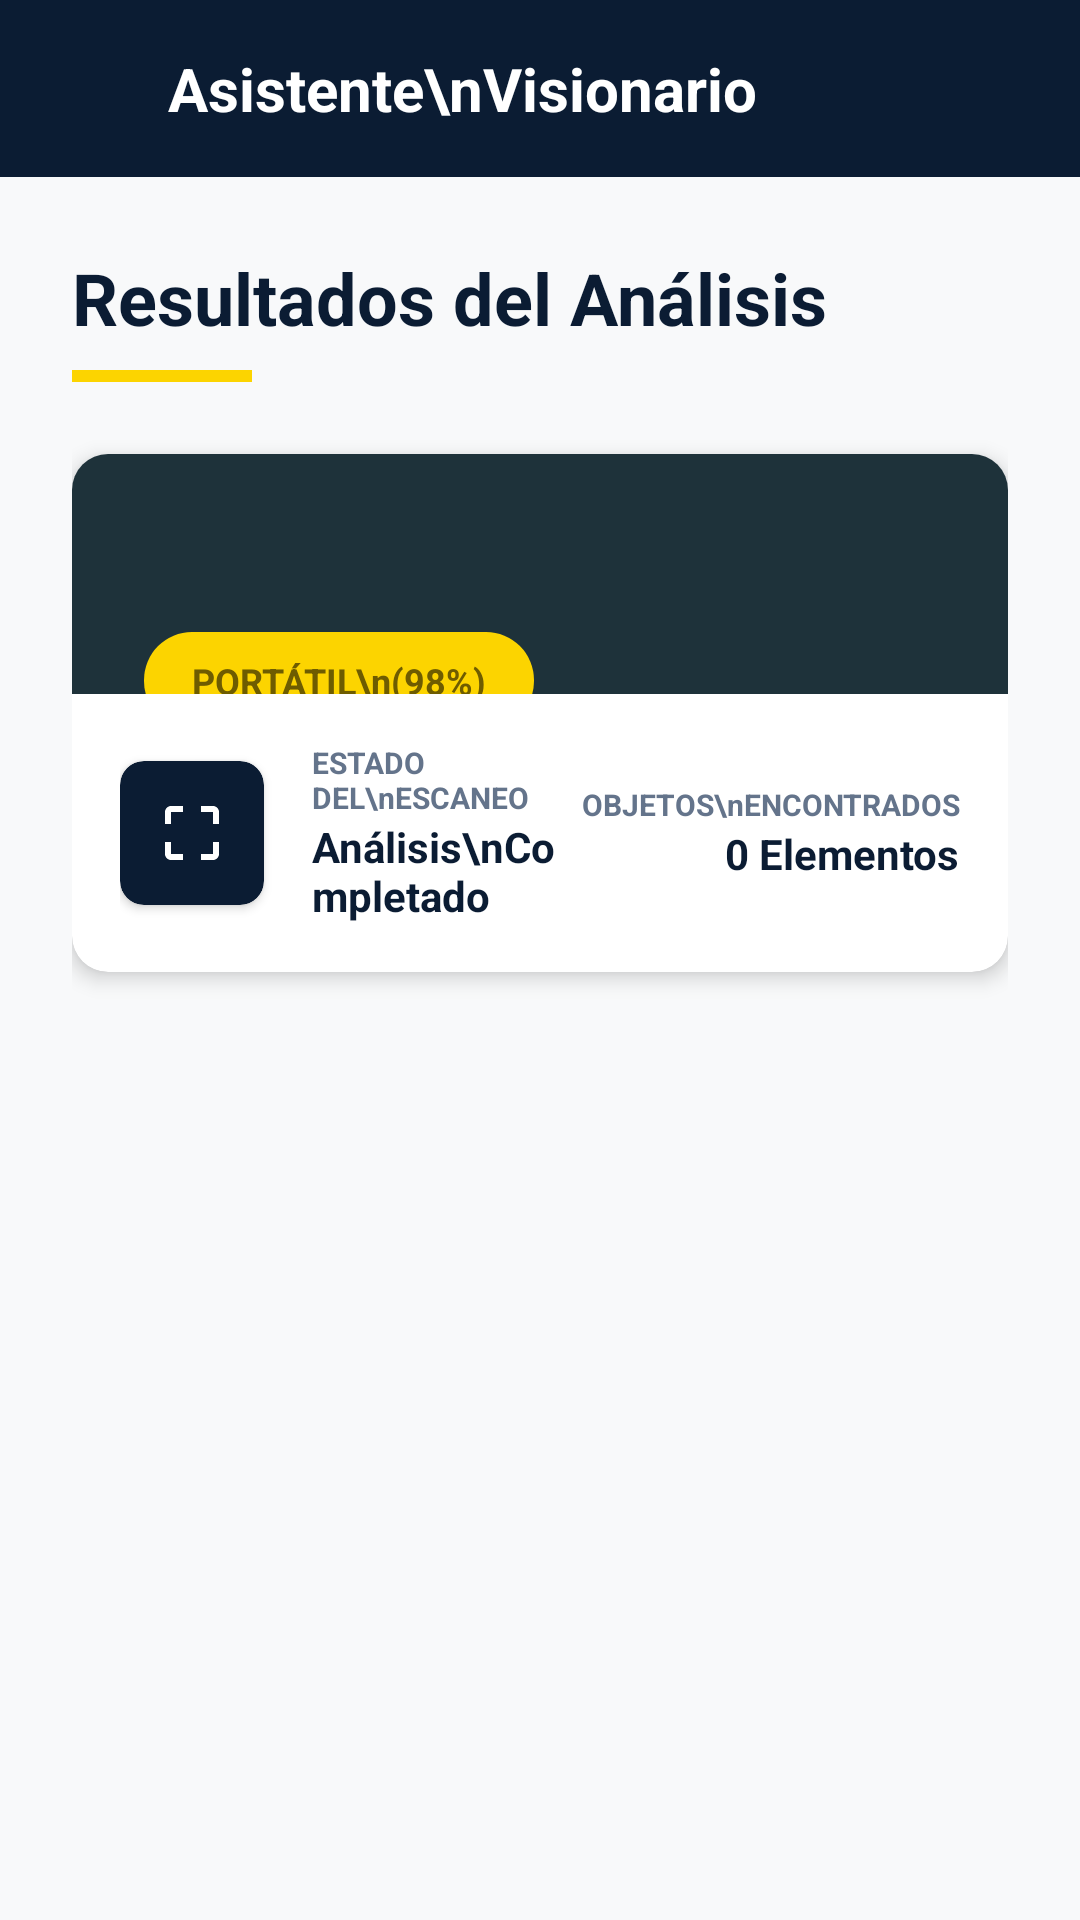

Android layout source for this screen:
<!-- AndroidManifest.xml: application theme Theme.Tienda_app -->
<!-- res/layout/fragment_analysis_results.xml -->
<?xml version="1.0" encoding="utf-8"?>
<androidx.constraintlayout.widget.ConstraintLayout xmlns:android="http://schemas.android.com/apk/res/android"
    xmlns:app="http://schemas.android.com/apk/res-auto"
    xmlns:tools="http://schemas.android.com/tools"
    android:layout_width="match_parent"
    android:layout_height="match_parent"
    android:background="#F8F9FA"
    tools:context=".AnalysisResultsFragment">

    
    <LinearLayout
        android:id="@+id/topBar"
        android:layout_width="match_parent"
        android:layout_height="wrap_content"
        android:background="#0B1C33"
        android:padding="16dp"
        android:orientation="horizontal"
        android:gravity="center_vertical"
        app:layout_constraintTop_toTopOf="parent">

        <ImageView
            android:layout_width="24dp"
            android:layout_height="24dp"
            android:src="@drawable/ic_eye"
            app:tint="#FFFFFF" />

        <TextView
            android:layout_width="0dp"
            android:layout_height="wrap_content"
            android:layout_weight="1"
            android:text="Asistente\nVisionario"
            android:textColor="#FFFFFF"
            android:textSize="20sp"
            android:textStyle="bold"
            android:layout_marginStart="16dp" />

        <ImageView
            android:layout_width="24dp"
            android:layout_height="24dp"
            android:src="@drawable/ic_user"
            app:tint="#FFFFFF" />
    </LinearLayout>

    <androidx.core.widget.NestedScrollView
        android:layout_width="match_parent"
        android:layout_height="0dp"
        app:layout_constraintTop_toBottomOf="@id/topBar"
        app:layout_constraintBottom_toBottomOf="parent">

        <LinearLayout
            android:layout_width="match_parent"
            android:layout_height="wrap_content"
            android:orientation="vertical"
            android:padding="24dp">

            <TextView
                android:layout_width="wrap_content"
                android:layout_height="wrap_content"
                android:text="Resultados del Análisis"
                android:textColor="#0B1C33"
                android:textSize="24sp"
                android:textStyle="bold" />

            <View
                android:layout_width="60dp"
                android:layout_height="4dp"
                android:layout_marginTop="8dp"
                android:background="@color/yellow" />

            <androidx.cardview.widget.CardView
                android:layout_width="match_parent"
                android:layout_height="wrap_content"
                android:layout_marginTop="24dp"
                app:cardCornerRadius="12dp"
                app:cardElevation="4dp"
                app:cardBackgroundColor="#FFFFFF">

                <LinearLayout
                    android:layout_width="match_parent"
                    android:layout_height="wrap_content"
                    android:orientation="vertical">

                    
                    <FrameLayout
                        android:layout_width="match_parent"
                        android:layout_height="80dp"
                        android:background="#1E323A">
                        <TextView
                            android:layout_width="wrap_content"
                            android:layout_height="wrap_content"
                            android:background="@drawable/bg_badge_yellow"
                            android:text="PORTÁTIL\n(98%)"
                            android:textColor="#6E5C00"
                            android:textStyle="bold"
                            android:textSize="12sp"
                            android:paddingHorizontal="16dp"
                            android:paddingVertical="8dp"
                            android:layout_marginStart="24dp"
                            android:layout_marginBottom="-12dp"
                            android:layout_gravity="bottom|start"/>
                    </FrameLayout>

                    <LinearLayout
                        android:layout_width="match_parent"
                        android:layout_height="wrap_content"
                        android:orientation="horizontal"
                        android:padding="16dp"
                        android:gravity="center_vertical">

                        <androidx.cardview.widget.CardView
                            android:layout_width="48dp"
                            android:layout_height="48dp"
                            app:cardCornerRadius="8dp"
                            app:cardBackgroundColor="#0B1C33">
                            <ImageView
                                android:layout_width="24dp"
                                android:layout_height="24dp"
                                android:src="@drawable/ic_scan_focus"
                                android:layout_gravity="center"
                                app:tint="#FFFFFF"/>
                        </androidx.cardview.widget.CardView>

                        <LinearLayout
                            android:layout_width="0dp"
                            android:layout_height="wrap_content"
                            android:layout_weight="1"
                            android:orientation="vertical"
                            android:layout_marginStart="16dp">
                            <TextView
                                android:layout_width="wrap_content"
                                android:layout_height="wrap_content"
                                android:text="ESTADO DEL\nESCANEO"
                                android:textSize="10sp"
                                android:textStyle="bold"
                                android:textColor="#64748B" />
                            <TextView
                                android:layout_width="wrap_content"
                                android:layout_height="wrap_content"
                                android:text="Análisis\nCompletado"
                                android:textSize="14sp"
                                android:textStyle="bold"
                                android:textColor="#0B1C33" />
                        </LinearLayout>

                        <LinearLayout
                            android:layout_width="wrap_content"
                            android:layout_height="wrap_content"
                            android:orientation="vertical"
                            android:gravity="end">
                            <TextView
                                android:layout_width="wrap_content"
                                android:layout_height="wrap_content"
                                android:text="OBJETOS\nENCONTRADOS"
                                android:textSize="10sp"
                                android:textStyle="bold"
                                android:textColor="#64748B"
                                android:textAlignment="viewEnd"/>
                            <TextView
                                android:id="@+id/tvItemsFound"
                                android:layout_width="wrap_content"
                                android:layout_height="wrap_content"
                                android:text="0 Elementos"
                                android:textSize="14sp"
                                android:textStyle="bold"
                                android:textColor="#0B1C33" />
                        </LinearLayout>
                    </LinearLayout>
                </LinearLayout>
            </androidx.cardview.widget.CardView>

            <androidx.recyclerview.widget.RecyclerView
                android:id="@+id/rvResults"
                android:layout_width="match_parent"
                android:layout_height="wrap_content"
                android:layout_marginTop="16dp"
                android:nestedScrollingEnabled="false" />

        </LinearLayout>
    </androidx.core.widget.NestedScrollView>
</androidx.constraintlayout.widget.ConstraintLayout>
<!-- resources referenced by this layout -->
<resources>
  <color name="yellow">#FCD400</color>
  <!-- drawable bg_badge_yellow (drawable) -->
  <shape xmlns:android="http://schemas.android.com/apk/res/android">
      <solid android:color="@color/yellow"/>
      <corners android:radius="16dp"/>
  </shape>
  <!-- drawable ic_scan_focus (drawable) -->
  <vector xmlns:android="http://schemas.android.com/apk/res/android"
      android:width="24dp"
      android:height="24dp"
      android:viewportWidth="24"
      android:viewportHeight="24">
    <path
        android:fillColor="#FFFFFF"
        android:pathData="M3,5v4h2V5h4V3H5c-1.1,0 -2,0.9 -2,2zm2,10H3v4c0,1.1 0.9,2 2,2h4v-2H5v-4zm14,4h-4v2h4c1.1,0 2,-0.9 2,-2v-4h-2v4zm0,-16h-4v2h4v4h2V5c0,-1.1 -0.9,-2 -2,-2z"/>
  </vector>
  <style name="Theme.Tienda_app" parent="Base.Theme.Tienda_app" />
  <style name="Base.Theme.Tienda_app" parent="Theme.Material3.DayNight.NoActionBar">
          
          
      </style>
</resources>
